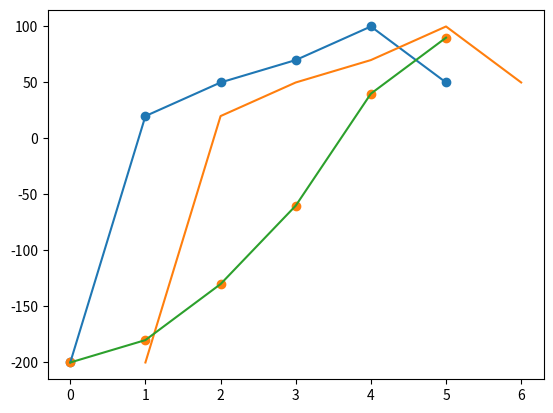
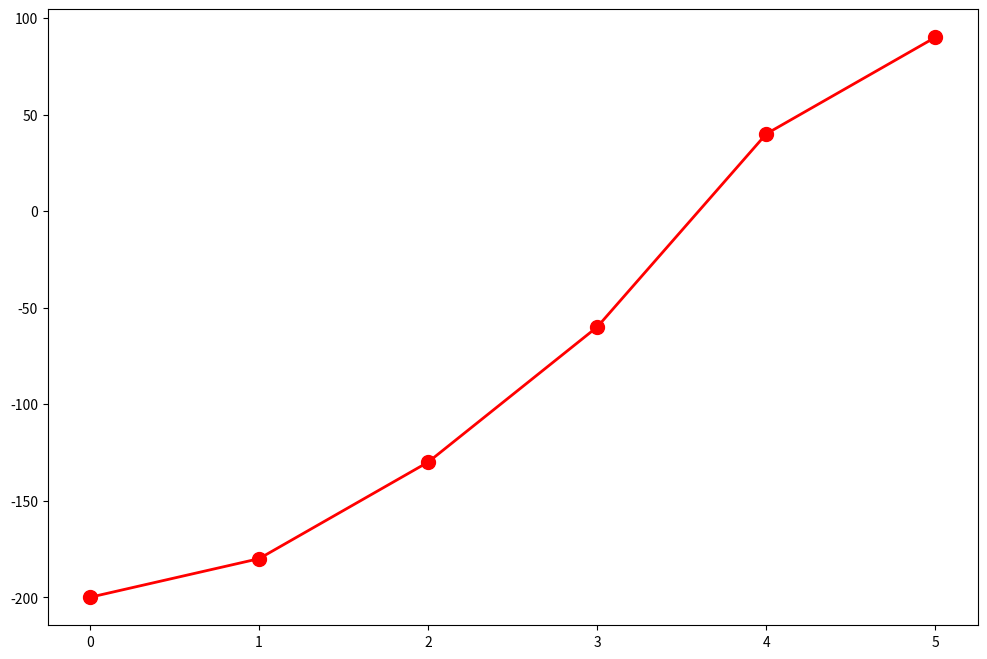
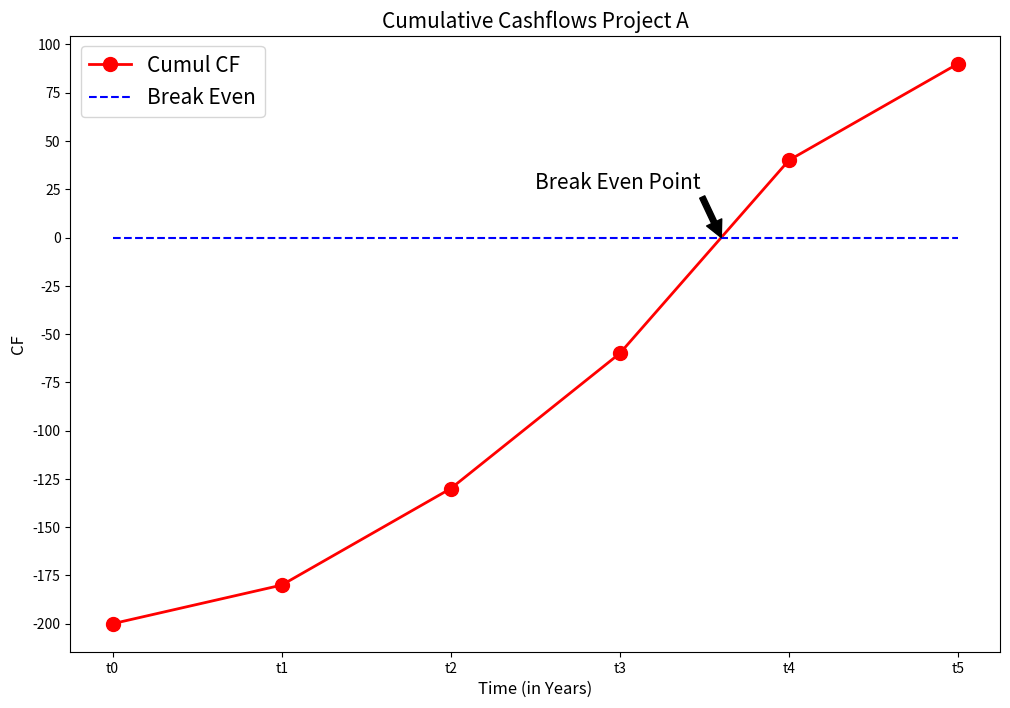

Reproduce these figures in Python, in order.
cf = [-200, 20, 50, 70, 100, 50] 

# plt.plot(cf)
# plt.show()

import matplotlib.pyplot as plt

plt.plot(cf)
plt.show()

x_axis = list(range(1, 7))
x_axis

plt.plot(x_axis, cf)
plt.show()

cf_cum = []
cumul = 0
for i in cf:
    cumul += i
    cf_cum.append(cumul)
cf_cum 

x_axis = list(range(6))
x_axis

plt.plot(x_axis, cf_cum)
plt.show()



import matplotlib.pyplot as plt

cf

cf_cum

x_axis

plt.scatter(x_axis, cf)
plt.show()

plt.scatter(x_axis, cf_cum)
plt.show()



import matplotlib.pyplot as plt

cf_cum

x_axis

plt.figure(figsize = (12, 8))
plt.plot(x_axis, cf_cum, color = "red", linewidth = 2, linestyle = "-", marker = "o", markersize = 10)
plt.show()



import matplotlib.pyplot as plt

cf_cum

x_axis

plt.figure(figsize = (12, 8))
plt.plot(x_axis, cf_cum, color = "red", linewidth = 2, linestyle = "-", marker = "o", markersize = 10, label = "Cumul CF")
#plt.grid()
plt.hlines(y = 0, xmin = x_axis[0], xmax = x_axis[-1], linestyles= "dashed", color = "blue", label = "Break Even")
plt.title("Cumulative Cashflows Project A", fontsize = 15)
plt.xlabel("Time (in Years)", fontsize = 12)
plt.ylabel("CF", fontsize = 12)
plt.yticks(range(-200,101,25))
plt.xticks(x_axis, labels = ["t0", "t1", "t2", "t3", "t4", "t5"])
plt.annotate("Break Even Point", xy = (3.6, 0),xytext = (2.5, 25), arrowprops= {"color":"black"}, fontsize = 15)
plt.legend(loc = "best", fontsize = 15)
plt.show()

plt.style.available

# plt.style.use('seaborn')

